Labelled photos from "BirdTerrainData", an image-classification folder in Max-Highsmith/TerrainClassifier. The possible labels are: land, mixed terrain, water.

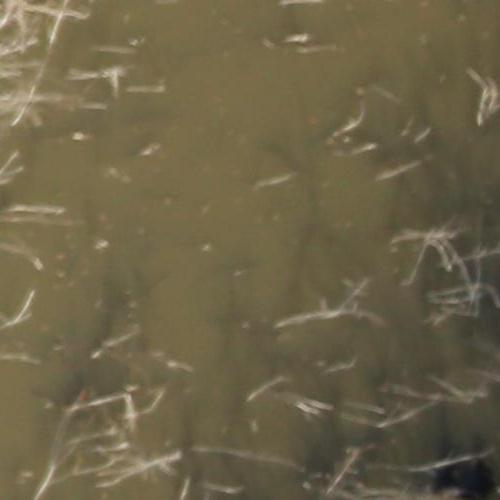
Label: mixed terrain

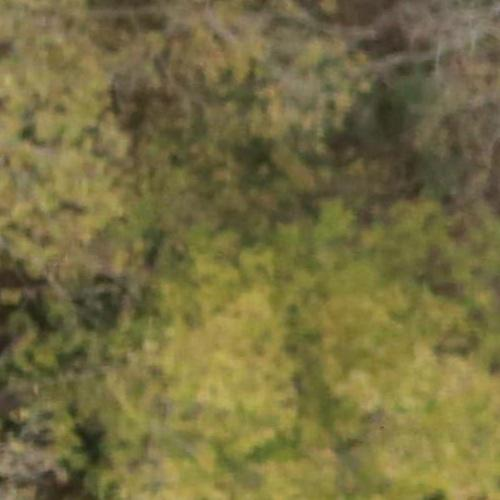
Label: land

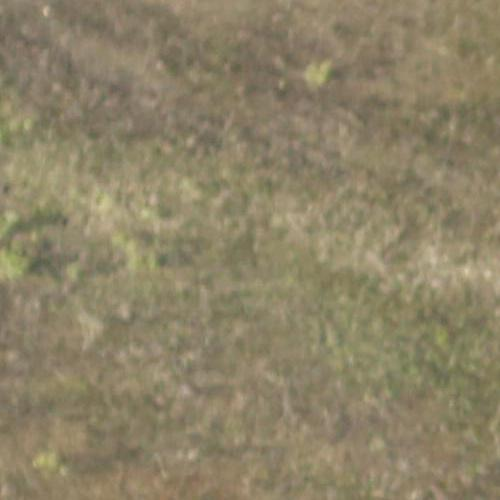
Label: mixed terrain

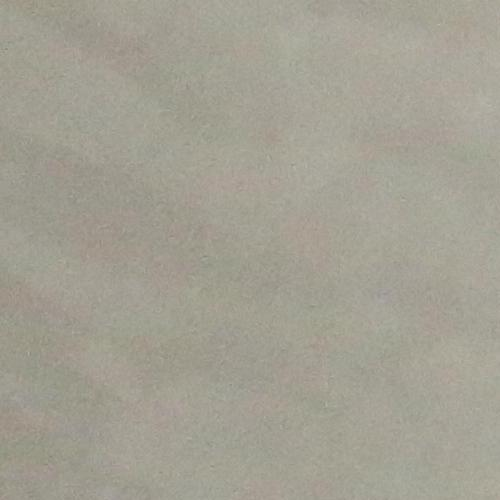
Label: water

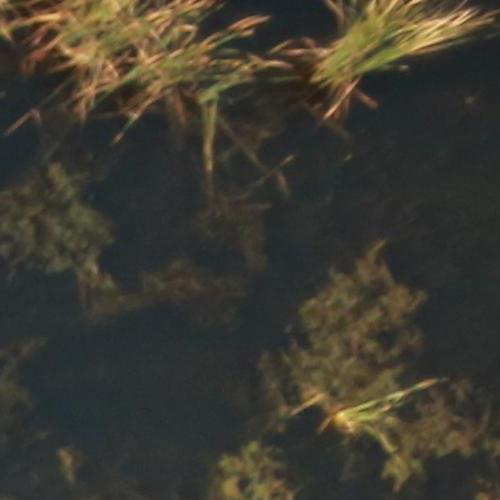
Label: land

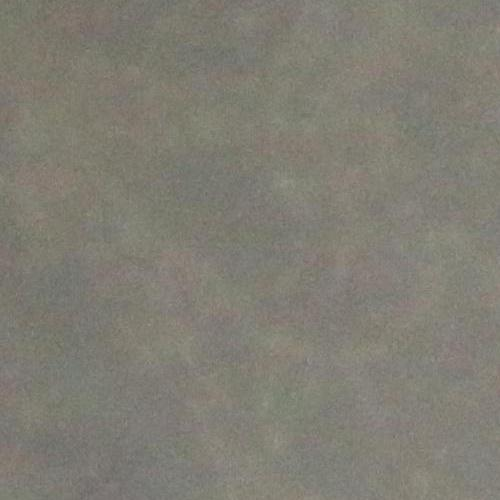
Label: water
